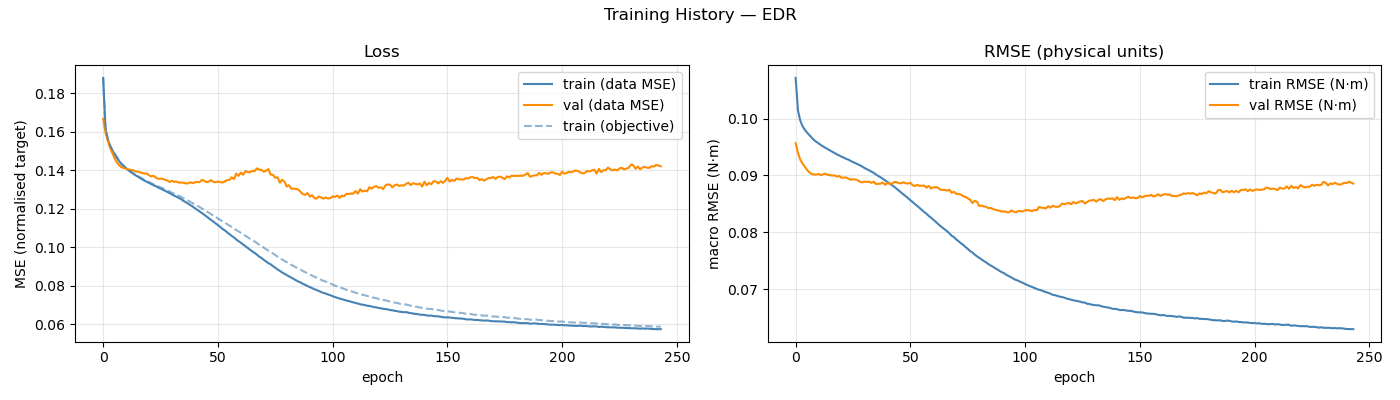

The data file committed next to this chart (first rows):
epoch, train_loss, val_loss, train_rmse, val_rmse, train_loss_obj, mean_abs_delta_g, mean_frob_delta_M, mean_abs_delta_C_qd, mean_abs_delta_tau_f
1, 0.1881, 0.1668, 0.1071, 0.09566, 0.1881, 4.06612272e-02, 2.36590672e-05, 4.39857297e-06, 3.05765621e-02
2, 0.162, 0.1597, 0.1014, 0.09399, 0.1621, 7.65598463e-02, 5.34922635e-04, 1.84126756e-04, 7.79476002e-02
3, 0.1562, 0.1554, 0.09963, 0.09276, 0.1564, 8.70903160e-02, 1.75465009e-03, 6.52046927e-04, 8.84982086e-02
4, 0.1529, 0.1518, 0.09864, 0.09208, 0.1531, 9.17329983e-02, 3.61215679e-03, 1.39518433e-03, 9.26310236e-02
5, 0.1504, 0.149, 0.098, 0.09149, 0.1506, 9.47571958e-02, 6.10756376e-03, 2.43392282e-03, 9.55774053e-02
6, 0.1484, 0.1463, 0.09751, 0.09094, 0.1487, 9.61751545e-02, 9.35707898e-03, 3.88231425e-03, 9.80066761e-02
7, 0.1465, 0.1442, 0.09706, 0.09054, 0.1468, 9.75450037e-02, 1.32942617e-02, 5.75815345e-03, 9.99842286e-02
8, 0.1448, 0.1426, 0.09662, 0.09025, 0.1451, 9.87627609e-02, 1.79211044e-02, 8.00382807e-03, 1.02301840e-01
9, 0.1432, 0.1416, 0.09623, 0.09016, 0.1435, 9.98237089e-02, 2.35306873e-02, 1.05604683e-02, 1.04469176e-01
10, 0.142, 0.1412, 0.0959, 0.09014, 0.1423, 1.01507485e-01, 2.99892305e-02, 1.36189924e-02, 1.06065030e-01
11, 0.141, 0.1409, 0.09563, 0.09025, 0.1414, 1.02506231e-01, 3.70712623e-02, 1.71410135e-02, 1.07056384e-01
12, 0.14, 0.1405, 0.09532, 0.09004, 0.1403, 1.04548113e-01, 4.52984214e-02, 2.10806832e-02, 1.07549527e-01
13, 0.1392, 0.1402, 0.09508, 0.0902, 0.1395, 1.06226523e-01, 5.45701961e-02, 2.53794247e-02, 1.07925589e-01
14, 0.1383, 0.1401, 0.09482, 0.0903, 0.1386, 1.07711894e-01, 6.47606971e-02, 3.01191179e-02, 1.08351012e-01
15, 0.1375, 0.1395, 0.09461, 0.09009, 0.1379, 1.09565506e-01, 7.56648686e-02, 3.52310671e-02, 1.08776019e-01
16, 0.1368, 0.1393, 0.09437, 0.09002, 0.1371, 1.10668721e-01, 8.78967423e-02, 4.07221391e-02, 1.09232129e-01
17, 0.1361, 0.139, 0.09416, 0.08996, 0.1365, 1.11982558e-01, 1.00182532e-01, 4.65772661e-02, 1.09690848e-01
18, 0.1354, 0.1386, 0.09392, 0.09, 0.1358, 1.13101784e-01, 1.14166328e-01, 5.28699698e-02, 1.09880075e-01
19, 0.1346, 0.1383, 0.09368, 0.08977, 0.135, 1.14538194e-01, 1.28153190e-01, 5.92809898e-02, 1.10314290e-01
20, 0.134, 0.1384, 0.0935, 0.0899, 0.1345, 1.15605198e-01, 1.43515740e-01, 6.62410803e-02, 1.10271494e-01
21, 0.1334, 0.1374, 0.09329, 0.08959, 0.1339, 1.16650234e-01, 1.59166153e-01, 7.37259789e-02, 1.10520603e-01
22, 0.1328, 0.1368, 0.09311, 0.0896, 0.1333, 1.17462916e-01, 1.76886403e-01, 8.13992264e-02, 1.10623928e-01
23, 0.1322, 0.1371, 0.0929, 0.08964, 0.1327, 1.18520479e-01, 1.94025965e-01, 8.94525870e-02, 1.10635764e-01
24, 0.1317, 0.1362, 0.09277, 0.0894, 0.1323, 1.19319638e-01, 2.11249158e-01, 9.79002098e-02, 1.10682227e-01
25, 0.131, 0.1356, 0.09253, 0.08925, 0.1316, 1.20264063e-01, 2.30249132e-01, 1.06527726e-01, 1.10618064e-01
26, 0.1305, 0.1357, 0.09235, 0.08929, 0.1311, 1.20600406e-01, 2.49691503e-01, 1.15526052e-01, 1.10643319e-01
27, 0.1299, 0.1355, 0.09216, 0.08929, 0.1306, 1.21703228e-01, 2.70632772e-01, 1.24642277e-01, 1.10660185e-01
28, 0.1293, 0.135, 0.09197, 0.08917, 0.1301, 1.22458797e-01, 2.92532831e-01, 1.34457668e-01, 1.10653816e-01
29, 0.1288, 0.1347, 0.09176, 0.08889, 0.1295, 1.23120689e-01, 3.14273889e-01, 1.44303566e-01, 1.10619467e-01
30, 0.1281, 0.1339, 0.09156, 0.08876, 0.129, 1.23834473e-01, 3.35006124e-01, 1.54211915e-01, 1.10692528e-01
31, 0.1274, 0.1345, 0.09129, 0.08889, 0.1283, 1.24601171e-01, 3.59419464e-01, 1.64475724e-01, 1.10650584e-01
32, 0.1268, 0.1341, 0.09109, 0.08887, 0.1278, 1.25436346e-01, 3.83054525e-01, 1.74928548e-01, 1.10625847e-01
33, 0.1263, 0.1342, 0.09089, 0.08889, 0.1273, 1.25862487e-01, 4.06806367e-01, 1.86206434e-01, 1.10667045e-01
34, 0.1256, 0.1336, 0.09066, 0.08869, 0.1267, 1.26556149e-01, 4.32122571e-01, 1.97109228e-01, 1.10692389e-01
35, 0.125, 0.1337, 0.09045, 0.08888, 0.1262, 1.27534241e-01, 4.54945485e-01, 2.08327691e-01, 1.10601072e-01
36, 0.1241, 0.1335, 0.09015, 0.08848, 0.1255, 1.28057831e-01, 4.83242760e-01, 2.19297703e-01, 1.10807593e-01
37, 0.1234, 0.1332, 0.0899, 0.08852, 0.1248, 1.28967918e-01, 5.08594929e-01, 2.30861738e-01, 1.11017254e-01
38, 0.1227, 0.1332, 0.08966, 0.08855, 0.1242, 1.29668988e-01, 5.35074244e-01, 2.42648048e-01, 1.11068036e-01
39, 0.1219, 0.1338, 0.0894, 0.08874, 0.1236, 1.30662504e-01, 5.63491573e-01, 2.54563348e-01, 1.11173279e-01
40, 0.1211, 0.1333, 0.08913, 0.08833, 0.1229, 1.31350260e-01, 5.92901905e-01, 2.67173457e-01, 1.11262175e-01
41, 0.1203, 0.1338, 0.08882, 0.08867, 0.1222, 1.32344260e-01, 6.16794372e-01, 2.77892284e-01, 1.11496150e-01
42, 0.1195, 0.1339, 0.08857, 0.08851, 0.1216, 1.33298281e-01, 6.44399804e-01, 2.89036975e-01, 1.11610527e-01
43, 0.1187, 0.1338, 0.08827, 0.08858, 0.1209, 1.33954728e-01, 6.74550796e-01, 3.01393765e-01, 1.11909498e-01
44, 0.1179, 0.135, 0.08799, 0.08883, 0.1202, 1.35108395e-01, 7.00121000e-01, 3.12959191e-01, 1.12106935e-01
45, 0.1169, 0.1346, 0.08764, 0.08882, 0.1195, 1.36167507e-01, 7.26842511e-01, 3.24307223e-01, 1.12291407e-01
46, 0.116, 0.1339, 0.08729, 0.08863, 0.1187, 1.37072450e-01, 7.49099803e-01, 3.35690458e-01, 1.12493767e-01
47, 0.1151, 0.1342, 0.08697, 0.0886, 0.118, 1.37879789e-01, 7.80830813e-01, 3.46910122e-01, 1.12799025e-01
48, 0.1142, 0.1349, 0.08665, 0.08879, 0.1172, 1.39162974e-01, 8.03466078e-01, 3.58612217e-01, 1.12854542e-01
49, 0.1134, 0.134, 0.08633, 0.0886, 0.1165, 1.39753378e-01, 8.28625400e-01, 3.70345981e-01, 1.13125781e-01
50, 0.1124, 0.1338, 0.086, 0.08857, 0.1157, 1.40604484e-01, 8.50832083e-01, 3.81326730e-01, 1.13236481e-01
51, 0.1115, 0.1342, 0.08563, 0.08871, 0.115, 1.41571260e-01, 8.71745074e-01, 3.91875076e-01, 1.13571005e-01
52, 0.1105, 0.1339, 0.08531, 0.08825, 0.1142, 1.42596790e-01, 8.94113074e-01, 4.03389123e-01, 1.13556339e-01
53, 0.1095, 0.1336, 0.08494, 0.08814, 0.1134, 1.43082891e-01, 9.12655741e-01, 4.14525070e-01, 1.13986542e-01
54, 0.1087, 0.1342, 0.08463, 0.08833, 0.1128, 1.44210226e-01, 9.30696237e-01, 4.24868107e-01, 1.13938433e-01
55, 0.1078, 0.1349, 0.08428, 0.08815, 0.112, 1.44873652e-01, 9.52541368e-01, 4.35874930e-01, 1.13996437e-01
56, 0.1068, 0.135, 0.08392, 0.08818, 0.1112, 1.45707925e-01, 9.68534111e-01, 4.45305701e-01, 1.14077687e-01
57, 0.1059, 0.1364, 0.08356, 0.08822, 0.1104, 1.46543995e-01, 9.84397616e-01, 4.55723753e-01, 1.14033849e-01
58, 0.1051, 0.1355, 0.08327, 0.08785, 0.1098, 1.47277485e-01, 9.96199825e-01, 4.65274333e-01, 1.14230921e-01
59, 0.104, 0.1383, 0.08287, 0.08815, 0.1089, 1.48169528e-01, 1.01286167e+00, 4.74024065e-01, 1.14113287e-01
60, 0.1032, 0.1371, 0.08257, 0.0877, 0.1082, 1.48993855e-01, 1.03050085e+00, 4.83619990e-01, 1.14298605e-01
... 184 more rows
